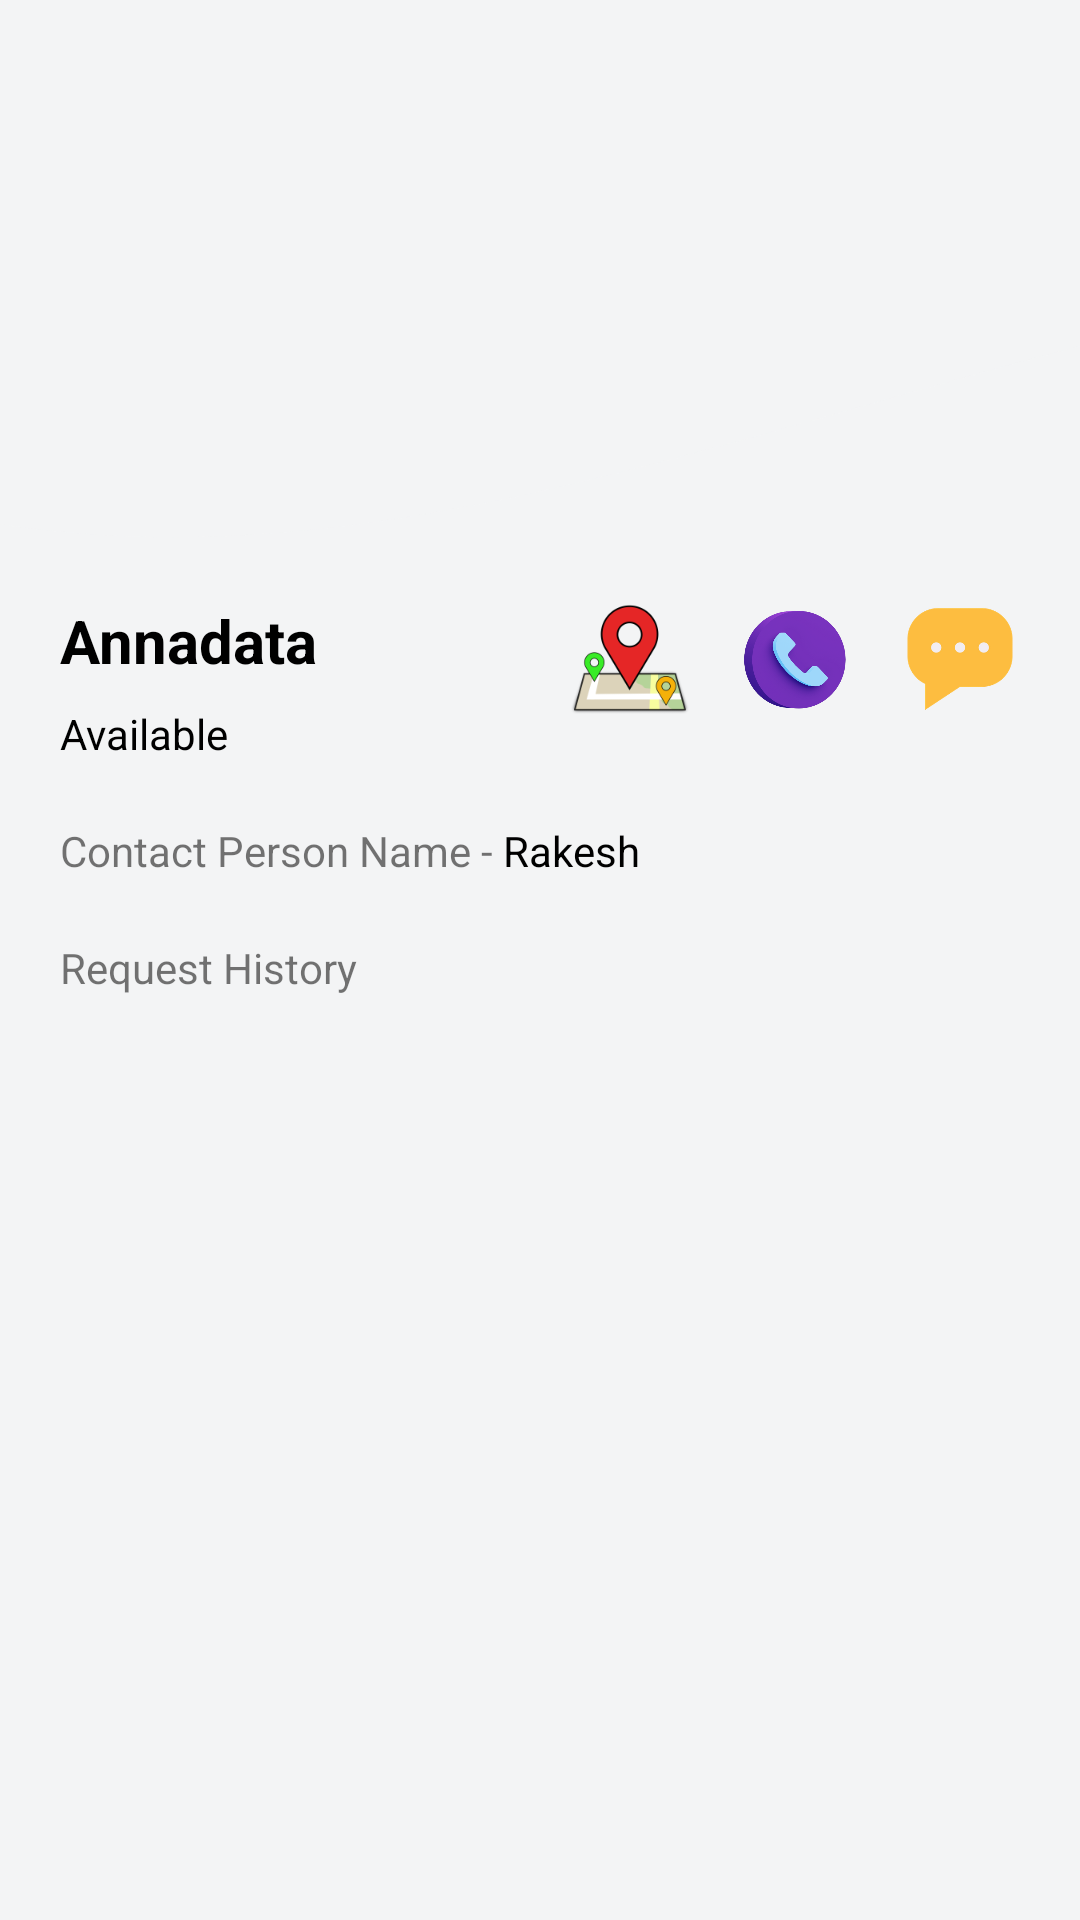

Layout XML and referenced resources for this Android screen:
<!-- AndroidManifest.xml: application theme Theme.Foodilize -->
<!-- res/layout/activity_view_ngo.xml -->
<?xml version="1.0" encoding="utf-8"?>
<androidx.constraintlayout.widget.ConstraintLayout xmlns:android="http://schemas.android.com/apk/res/android"
    xmlns:app="http://schemas.android.com/apk/res-auto"
    xmlns:tools="http://schemas.android.com/tools"
    android:layout_width="match_parent"
    android:layout_height="match_parent"
    android:background="#f3f4f5"
    tools:context=".ViewNGO">

    <ScrollView
        android:layout_width="match_parent"
        android:layout_height="match_parent"
        android:fillViewport="true">
        <androidx.constraintlayout.widget.ConstraintLayout
            android:layout_width="match_parent"
            android:layout_height="match_parent">



    <ImageView
        android:layout_width="match_parent"
        android:layout_height="250dp"
        android:id="@+id/iV_view_ngo_profile"
        app:layout_constraintLeft_toLeftOf="parent"
        app:layout_constraintRight_toRightOf="parent"
        android:src="@drawable/delivered"
        android:scaleType="centerCrop"
        app:layout_constraintTop_toTopOf="parent"
        />

    <ImageView
        android:layout_width="match_parent"
        android:layout_height="wrap_content"
        android:src="@drawable/ic_wave2"
        app:layout_constraintBottom_toBottomOf="@+id/iV_view_ngo_profile"
        android:scaleType="centerCrop"
        android:id="@+id/iV_view_ngo_wave"
        android:layout_marginBottom="-30dp"
        app:layout_constraintLeft_toLeftOf="parent"
        app:layout_constraintRight_toRightOf="parent"
        />

    <TextView
        android:layout_width="wrap_content"
        android:layout_height="wrap_content"
        android:text="Annadata"
        app:layout_constraintTop_toTopOf="parent"
        app:layout_constraintLeft_toLeftOf="parent"
        android:layout_marginLeft="20dp"
        android:layout_marginTop="200dp"
        android:textColor="@color/black"
        android:textSize="20sp"
        android:textStyle="bold"
        android:id="@+id/tV_view_ngo_name"
        />

    <TextView
        android:layout_width="wrap_content"
        android:layout_height="wrap_content"
        android:text="Available"
        app:layout_constraintTop_toBottomOf="@+id/tV_view_ngo_name"
        app:layout_constraintLeft_toLeftOf="parent"
        android:layout_marginLeft="20dp"
        android:textColor="@color/black"
        android:id="@+id/tV_view_ngo_status"
        android:layout_marginTop="8dp"
        />

    <ImageView
        android:layout_width="40dp"
        android:layout_height="40dp"
        android:src="@drawable/chat2"
        app:layout_constraintTop_toTopOf="parent"
        app:layout_constraintRight_toRightOf="parent"
        android:layout_marginRight="20dp"
        android:layout_marginTop="200dp"
        android:id="@+id/iV_view_ngo_chat"/>

    <ImageView
        android:layout_width="40dp"
        android:layout_height="40dp"
        app:layout_constraintRight_toLeftOf="@+id/iV_view_ngo_chat"
        android:src="@drawable/call"
        android:layout_marginRight="15dp"
        android:scaleType="centerCrop"
        app:layout_constraintTop_toTopOf="@id/iV_view_ngo_chat"
        app:layout_constraintBottom_toBottomOf="@id/iV_view_ngo_chat"
        android:id="@+id/iV_view_ngo_call"/>

    <ImageView
        android:layout_width="40dp"
        android:layout_height="40dp"
        app:layout_constraintRight_toLeftOf="@+id/iV_view_ngo_call"
        android:src="@drawable/map"
        android:layout_marginRight="15dp"
        android:scaleType="centerCrop"
        app:layout_constraintTop_toTopOf="@id/iV_view_ngo_chat"
        app:layout_constraintBottom_toBottomOf="@id/iV_view_ngo_chat"
        android:id="@+id/iV_view_ngo_map"/>

    <TextView
        android:layout_width="wrap_content"
        android:layout_height="wrap_content"
        android:text="Contact Person Name - "
        app:layout_constraintTop_toBottomOf="@id/tV_view_ngo_status"
        app:layout_constraintLeft_toLeftOf="parent"
        android:layout_margin="20dp"
        android:id="@+id/tV_view_ngo_cont"/>

    <TextView
        android:layout_width="wrap_content"
        android:layout_height="wrap_content"
        android:text="Rakesh"
        app:layout_constraintLeft_toRightOf="@+id/tV_view_ngo_cont"
        app:layout_constraintTop_toTopOf="@id/tV_view_ngo_cont"
        app:layout_constraintBottom_toBottomOf="@id/tV_view_ngo_cont"
        android:textColor="@color/black"
        android:id="@+id/tV_view_ngo_cont_name"/>

    <TextView
        android:layout_width="wrap_content"
        android:layout_height="wrap_content"
        app:layout_constraintTop_toBottomOf="@id/tV_view_ngo_cont_name"
        app:layout_constraintLeft_toLeftOf="parent"
        android:text="Request History"
        android:layout_margin="20dp"
        android:id="@+id/tV_view_ngo_request_history"/>

    <androidx.recyclerview.widget.RecyclerView
        android:layout_width="match_parent"
        android:layout_height="wrap_content"
        app:layout_constraintTop_toBottomOf="@id/tV_view_ngo_request_history"
        app:layout_constraintLeft_toLeftOf="parent"
        android:id="@+id/rV_view_ngo"/>

        </androidx.constraintlayout.widget.ConstraintLayout>
    </ScrollView>

</androidx.constraintlayout.widget.ConstraintLayout>
<!-- resources referenced by this layout -->
<resources>
  <color name="black">#FF000000</color>
  <!-- drawable call: webp bitmap (drawable, 61866 bytes) -->
  <!-- drawable chat2: webp bitmap (drawable, 5462 bytes) -->
  <!-- drawable ic_wave2 (drawable) -->
  <vector xmlns:android="http://schemas.android.com/apk/res/android"
  android:width="1440dp"
  android:height="320dp"
  android:viewportWidth="1440"
  android:viewportHeight="320">
  
  <path
      android:pathData="M0,128L48,128C96,128,192,128,288,149.3C384,171,480,213,576,218.7C672,224,768,192,864,165.3C960,139,1056,117,1152,106.7C1248,96,1344,96,1392,96L1440,96L1440,320L1392,320C1344,320,1248,320,1152,320C1056,320,960,320,864,320C768,320,672,320,576,320C480,320,384,320,288,320C192,320,96,320,48,320L0,320Z"
      android:fillColor="#f3f4f5"/>
  </vector>
  <!-- drawable map: png bitmap (drawable, 9535 bytes) -->
  <style name="Theme.Foodilize" parent="Theme.MaterialComponents.DayNight.NoActionBar">
          
          <item name="colorPrimary">@color/purple_500</item>
          <item name="colorPrimaryVariant">@color/purple_700</item>
          <item name="colorOnPrimary">@color/white</item>
          
          <item name="colorSecondary">@color/teal_200</item>
          <item name="colorSecondaryVariant">@color/teal_700</item>
          <item name="colorOnSecondary">@color/black</item>
          
          <item name="android:statusBarColor" tools:targetApi="l">?attr/colorPrimaryVariant</item>
          <item name="fontFamily">@font/proximanova</item>
          
  
  
      </style>
  <color name="purple_500">#000</color>
  <color name="purple_700">#FF3700B3</color>
  <color name="white">#FFFFFFFF</color>
  <color name="teal_200">#FF03DAC5</color>
  <color name="teal_700">#FF018786</color>
</resources>
